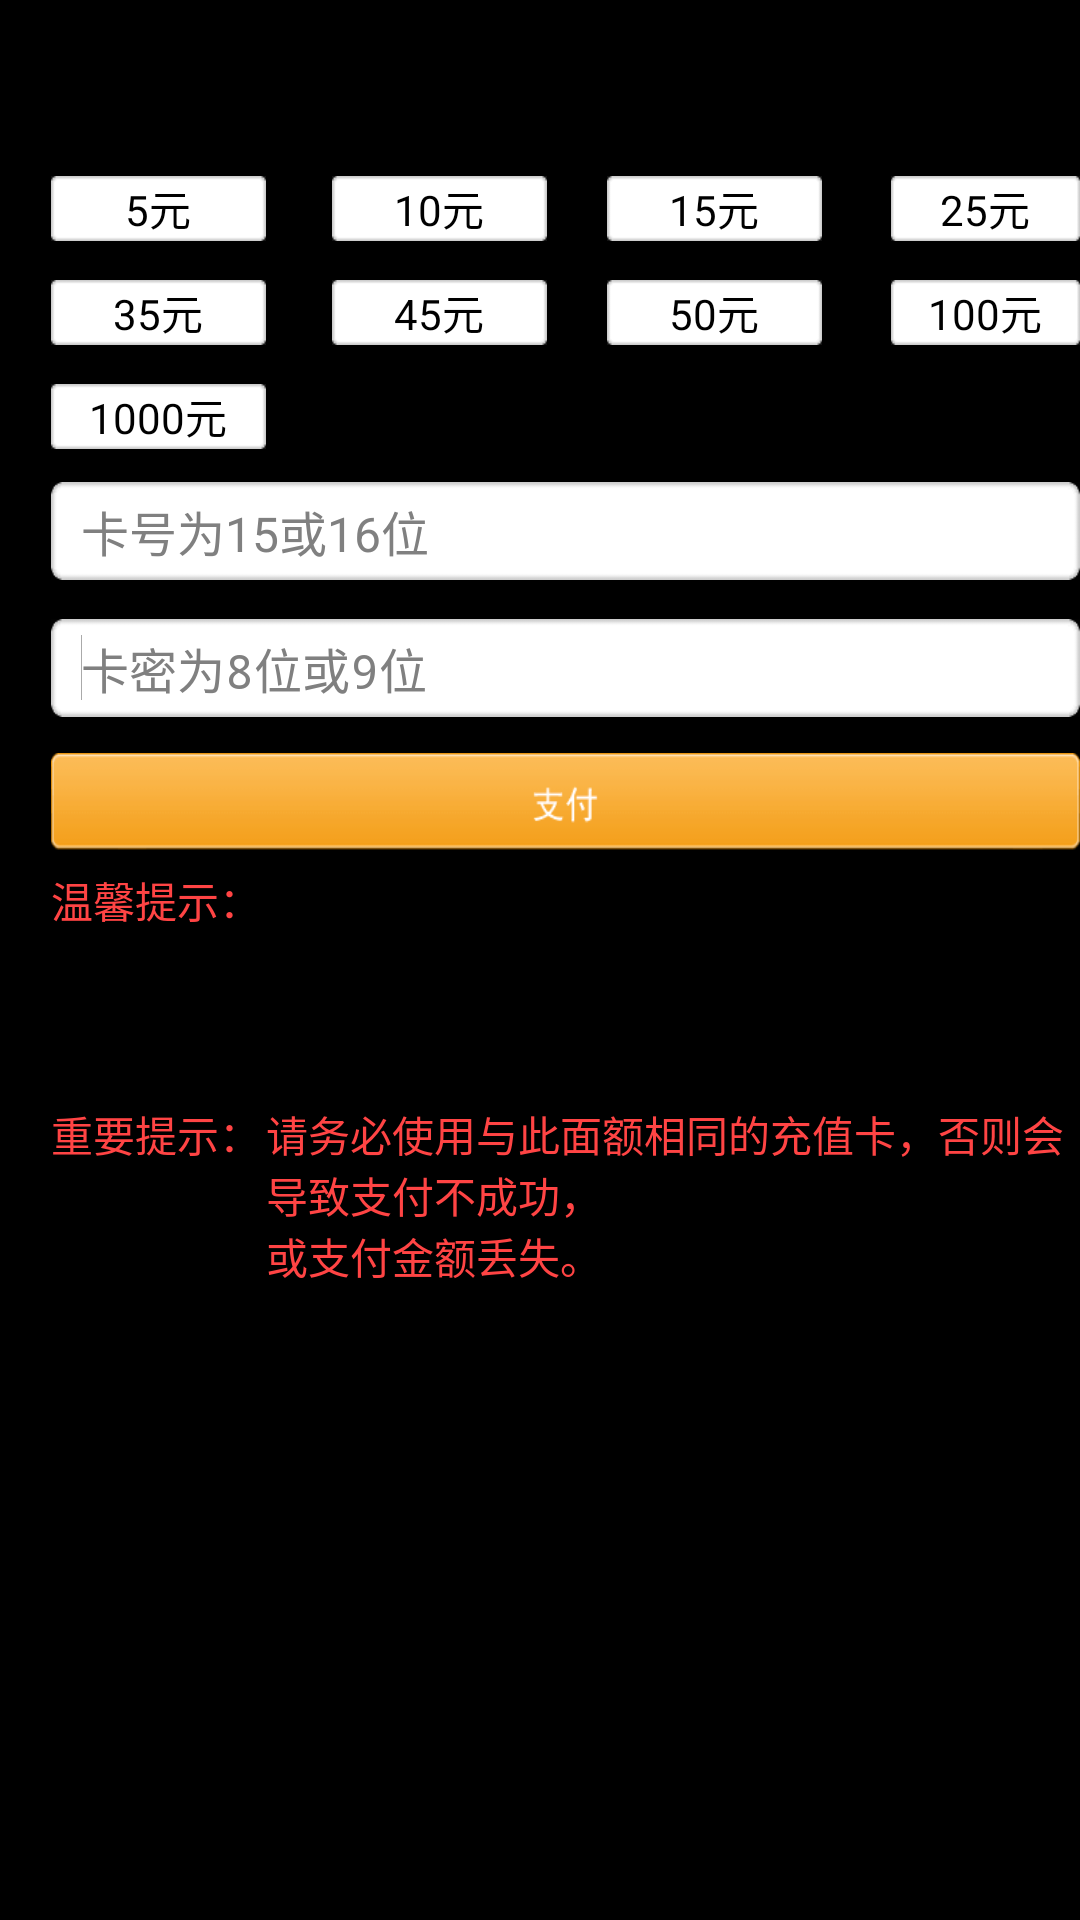

This screen was rendered from an Android layout file. Write that file and the resources it references.
<!-- AndroidManifest.xml: application theme android:Theme.Black.NoTitleBar.Fullscreen -->
<!-- res/layout/by_pay_chongzhi_shengda.xml -->
<?xml version="1.0" encoding="utf-8"?>
<RelativeLayout xmlns:android="http://schemas.android.com/apk/res/android"
    android:layout_width="match_parent"
    android:layout_height="match_parent"
    android:background="@drawable/by_firstpagebg" 
    android:scrollbars="vertical">
  
    <ScrollView
        android:id="@+id/scrollView1"
        android:layout_width="wrap_content"
        android:layout_height="500dp"
        android:layout_alignParentLeft="true"
        android:layout_marginTop="10dp"
        android:scrollbarThumbVertical="@drawable/by_gundong_bg" >
        
    <RelativeLayout 
    android:layout_width="fill_parent"
    android:layout_height="500dp"
    android:background="@drawable/by_firstpagebg">
   
        <TextView
        android:id="@+id/text_card_price"
        android:layout_width="wrap_content"
        android:layout_height="wrap_content"
        android:layout_alignBaseline="@+id/textView1"
        android:layout_alignBottom="@+id/textView1"
        android:layout_marginLeft="18dp"
        android:layout_toRightOf="@+id/textView1"
        android:text="20元" 
        android:textColor="@color/black"/>

    <ToggleButton
        android:id="@+id/price_10"
        android:layout_width="wrap_content"
        android:layout_height="wrap_content"
        android:layout_alignBaseline="@+id/button1"
        android:layout_alignBottom="@+id/button1"
        android:layout_marginLeft="22dp"
        android:layout_toRightOf="@+id/button1"
        android:background="@drawable/style_coin_bg"
        android:text="10"
        android:textOff="10元"
        android:textOn="10元" />

    <ToggleButton
        android:id="@+id/price_15"
        android:layout_width="wrap_content"
        android:layout_height="wrap_content"
        android:layout_alignBottom="@+id/price_10"
        android:layout_marginLeft="20dp"
        android:layout_toRightOf="@+id/price_10"
        android:background="@drawable/style_coin_bg"
        android:text="15"
        android:textOff="15元"
        android:textOn="15元" />

    <ToggleButton
        android:id="@+id/price_25"
        android:layout_width="wrap_content"
        android:layout_height="wrap_content"
        android:layout_alignBaseline="@+id/price_15"
        android:layout_alignBottom="@+id/price_15"
        android:layout_marginLeft="23dp"
        android:layout_toRightOf="@+id/price_15"
        android:background="@drawable/style_coin_bg"
        android:text="25"
        android:textOff="25元"
        android:textOn="25元" />

    <ToggleButton
        android:id="@+id/price_30"
        android:layout_width="wrap_content"
        android:layout_height="wrap_content"
        android:layout_alignBaseline="@+id/price_25"
        android:layout_alignBottom="@+id/price_25"
        android:layout_marginLeft="22dp"
        android:layout_toRightOf="@+id/price_25"
        android:background="@drawable/style_coin_bg"
        android:text="30"
        android:textOff="30元"
        android:textOn="30元" />

    <ToggleButton
        android:id="@+id/price_35"
        android:layout_width="wrap_content"
        android:layout_height="wrap_content"
        android:layout_alignLeft="@+id/button1"
        android:layout_below="@+id/button1"
        android:layout_marginTop="13dp"
        android:background="@drawable/style_coin_bg"
        android:text="35"
        android:textOff="35元"
        android:textOn="35元" />
    
    <ToggleButton
        android:id="@+id/price_45"
        android:layout_width="wrap_content"
        android:layout_height="wrap_content"
        android:layout_alignLeft="@+id/price_10"
        android:layout_below="@+id/price_10"
        android:layout_marginTop="13dp"
        android:background="@drawable/style_coin_bg"
        android:text="45"
        android:textOff="45元"
        android:textOn="45元" />
    
    <ToggleButton
        android:id="@+id/price_50"
        android:layout_width="wrap_content"
        android:layout_height="wrap_content"
        android:layout_alignLeft="@+id/price_15"
        android:layout_below="@+id/price_15"
        android:layout_marginTop="13dp"
        android:background="@drawable/style_coin_bg"
        android:text="50"
        android:textOff="50元"
        android:textOn="50元" />
    
    <ToggleButton
        android:id="@+id/price_100"
        android:layout_width="wrap_content"
        android:layout_height="wrap_content"
        android:layout_alignLeft="@+id/price_25"
        android:layout_below="@+id/price_25"
        android:layout_marginTop="13dp"
        android:background="@drawable/style_coin_bg"
        android:text="100"
        android:textOff="100元"
        android:textOn="100元" />
    
    <ToggleButton
        android:id="@+id/price_350"
        android:layout_width="wrap_content"
        android:layout_height="wrap_content"
        android:layout_alignLeft="@+id/price_30"
        android:layout_below="@+id/price_30"
        android:layout_marginTop="13dp"
        android:background="@drawable/style_coin_bg"
        android:text="350"
        android:textOff="350元"
        android:textOn="350元" />
    
    <ToggleButton
        android:id="@+id/price_1000"
        android:layout_width="wrap_content"
        android:layout_height="wrap_content"
        android:layout_alignLeft="@+id/price_35"
        android:layout_below="@+id/price_35"
        android:layout_marginTop="13dp"
        android:background="@drawable/style_coin_bg"
        android:text="1000"
        android:textOff="1000元"
        android:textOn="1000元" />

    <TextView
        android:id="@+id/textView4"
        android:layout_width="wrap_content"
        android:layout_height="wrap_content"
        android:layout_alignBaseline="@+id/textView3"
        android:layout_alignBottom="@+id/textView3"
        android:layout_toRightOf="@+id/price_35"
        android:text="@string/by_pay_tip_wenxin_shengda"
        android:textColor="@android:color/black" />

    <TextView
        android:id="@+id/textView1"
        android:layout_width="wrap_content"
        android:layout_height="wrap_content"
        android:layout_alignParentLeft="true"
        android:layout_alignParentTop="true"
        android:layout_marginLeft="17dp"
        android:layout_marginTop="16dp"
        android:text="本次支付金额：" 
        android:textColor="@color/black"/>

    <Button
        android:id="@+id/button_pay"
        android:layout_width="wrap_content"
        android:layout_height="wrap_content"
        android:layout_alignLeft="@+id/editText2"
        android:layout_below="@+id/editText2"
        android:layout_marginTop="12dp"
        android:background="@drawable/style_pay_btnbg" />

    <EditText
        android:id="@+id/editText2"
        android:layout_width="wrap_content"
        android:layout_height="wrap_content"
        android:layout_alignLeft="@+id/editText1"
        android:layout_below="@+id/editText1"
        android:layout_marginTop="13dp"
        android:background="@drawable/by_input_bg"
        android:ems="30"
        android:hint="卡密为8位或9位"
        android:imeOptions="flagNoFullscreen"
        android:inputType="textPassword"
        android:lines="1"
        android:maxLines="1"
        android:minLines="1"
        android:paddingLeft="10dp"
        android:singleLine="true"
        android:textColor="@android:color/darker_gray"
        android:textSize="16sp" >

        <requestFocus />
    </EditText>

    <EditText
        android:id="@+id/editText1"
        android:layout_width="wrap_content"
        android:layout_height="wrap_content"
        android:layout_alignLeft="@+id/price_1000"
        android:layout_below="@+id/price_1000"
        android:layout_marginTop="11dp"
        android:background="@drawable/by_input_bg"
        android:ems="30"
        android:hint="卡号为15或16位"
        android:imeOptions="flagNoFullscreen"
        android:maxLines="1"
        android:minLines="1"
        android:paddingLeft="10dp"
        android:singleLine="true"
        android:textColor="@android:color/darker_gray"
        android:textSize="16sp" />

    <ToggleButton
        android:id="@+id/button1"
        android:layout_width="wrap_content"
        android:layout_height="wrap_content"
        android:layout_alignLeft="@+id/textView1"
        android:layout_below="@+id/textView1"
        android:layout_marginTop="12dp"
        android:background="@drawable/style_coin_bg"
        android:text="5"
        android:textOff="5元"
        android:textOn="5元" />

    <TextView
        android:id="@+id/textView3"
        android:layout_width="wrap_content"
        android:layout_height="wrap_content"
        android:layout_alignLeft="@+id/button_pay"
        android:layout_below="@+id/button_pay"
        android:layout_marginTop="5dp"
        android:text="温馨提示："
        android:textColor="@android:color/holo_red_light" />
    
    
   <TextView
        android:id="@+id/textView5"
        android:layout_width="wrap_content"
        android:layout_height="wrap_content"
        android:layout_alignLeft="@+id/textView3"
        android:layout_below="@+id/textView4"
        android:layout_marginTop="17dp"
        android:text="重要提示："
        android:textColor="@android:color/holo_red_light" />

    <TextView
        android:id="@+id/textView6"
        android:layout_width="wrap_content"
        android:layout_height="wrap_content"
        android:layout_alignBaseline="@+id/textView5"
        android:layout_alignBottom="@+id/textView5"
        android:layout_alignLeft="@+id/textView4"
        android:text="@string/by_pay_tip_zhongyao_message"
        android:textColor="@android:color/holo_red_light" />
    
    
    
    </RelativeLayout>
    </ScrollView>

    
</RelativeLayout>
<!-- resources referenced by this layout -->
<resources>
  <!-- drawable by_gundong_bg: png bitmap (drawable-hdpi, 149 bytes) -->
  <!-- drawable by_input_bg: png bitmap (drawable-hdpi, 289 bytes) -->
  <!-- drawable style_coin_bg (drawable) -->
  <?xml version="1.0" encoding="utf-8"?>
  <selector xmlns:android="http://schemas.android.com/apk/res/android" >
      
  
      
      <item android:state_checked="true" android:drawable="@drawable/coin_select_bg"></item>
  
  <item android:drawable="@drawable/coin_normal_bg"></item>
  </selector>
  <!-- drawable style_pay_btnbg (drawable) -->
  <?xml version="1.0" encoding="utf-8"?>
  <selector xmlns:android="http://schemas.android.com/apk/res/android" >
      <item android:state_enabled="true" android:state_pressed="true"
          android:drawable="@drawable/by_pay_btnbg_sel"/>
      
      <item android:state_enabled="true"  android:drawable="@drawable/by_pay_btnbg"></item>
  
  </selector>
  <string name="by_pay_tip_wenxin_shengda">由于资费调整，当前支付方式比例为1元=8000游戏币，\n点击确认即为同意此计费标准！</string>
  <string name="by_pay_tip_zhongyao_message">请务必使用与此面额相同的充值卡，否则会导致支付不成功，\n或支付金额丢失。</string>
  <!-- drawable coin_select_bg: png bitmap (drawable-xhdpi, 202 bytes) -->
  <!-- drawable coin_normal_bg: png bitmap (drawable-xhdpi, 193 bytes) -->
  <!-- drawable by_pay_btnbg_sel: png bitmap (drawable-hdpi, 797 bytes) -->
  <!-- drawable by_pay_btnbg: png bitmap (drawable-hdpi, 886 bytes) -->
  <!-- not gathered from this repository: default colours our renderer supplied (Android Studio template values) -->
  <color name="black">#FF000000</color>
</resources>
